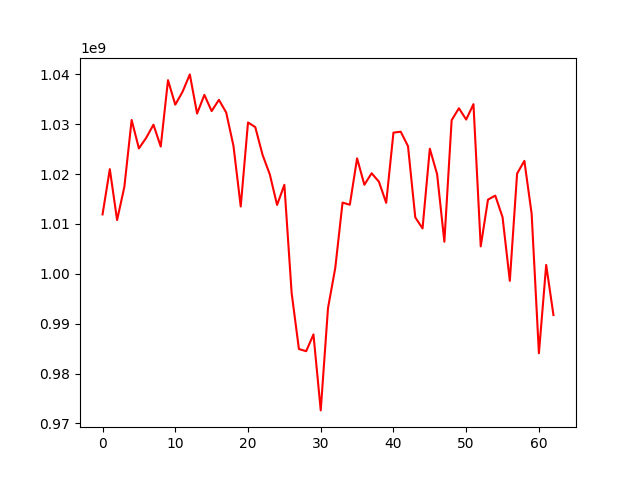

The file beside this chart, header and first rows:
, 0
0, 1011906894
1, 1020980738
2, 1010767217
3, 1017438182
4, 1030842768
5, 1025135060
6, 1027258367
7, 1029893891
8, 1025509736
9, 1038824944
10, 1033908173
11, 1036492416
12, 1039980700
13, 1032132967
14, 1035871783
15, 1032628697
16, 1034881347
17, 1032339902
18, 1025668547
19, 1013490776
20, 1030341341
21, 1029412525
22, 1023855099
23, 1019919397
24, 1013798926
25, 1017838796
26, 996159035
27, 984909574
28, 984471528
29, 987838376
30, 972602438
31, 993109585
32, 1001183231
33, 1014274157
34, 1013842342
35, 1023145094
36, 1017847433
37, 1020160529
38, 1018465238
39, 1014229963
40, 1028302559
41, 1028489057
42, 1025581963
43, 1011312380
44, 1009095753
45, 1025081147
46, 1019981891
47, 1006428037
48, 1030794747
49, 1033194704
50, 1030926191
51, 1034015646
52, 1005488841
53, 1014877877
54, 1015672640
55, 1011353560
56, 998576288
57, 1020085332
58, 1022641220
59, 1012043694
... 3 more rows
